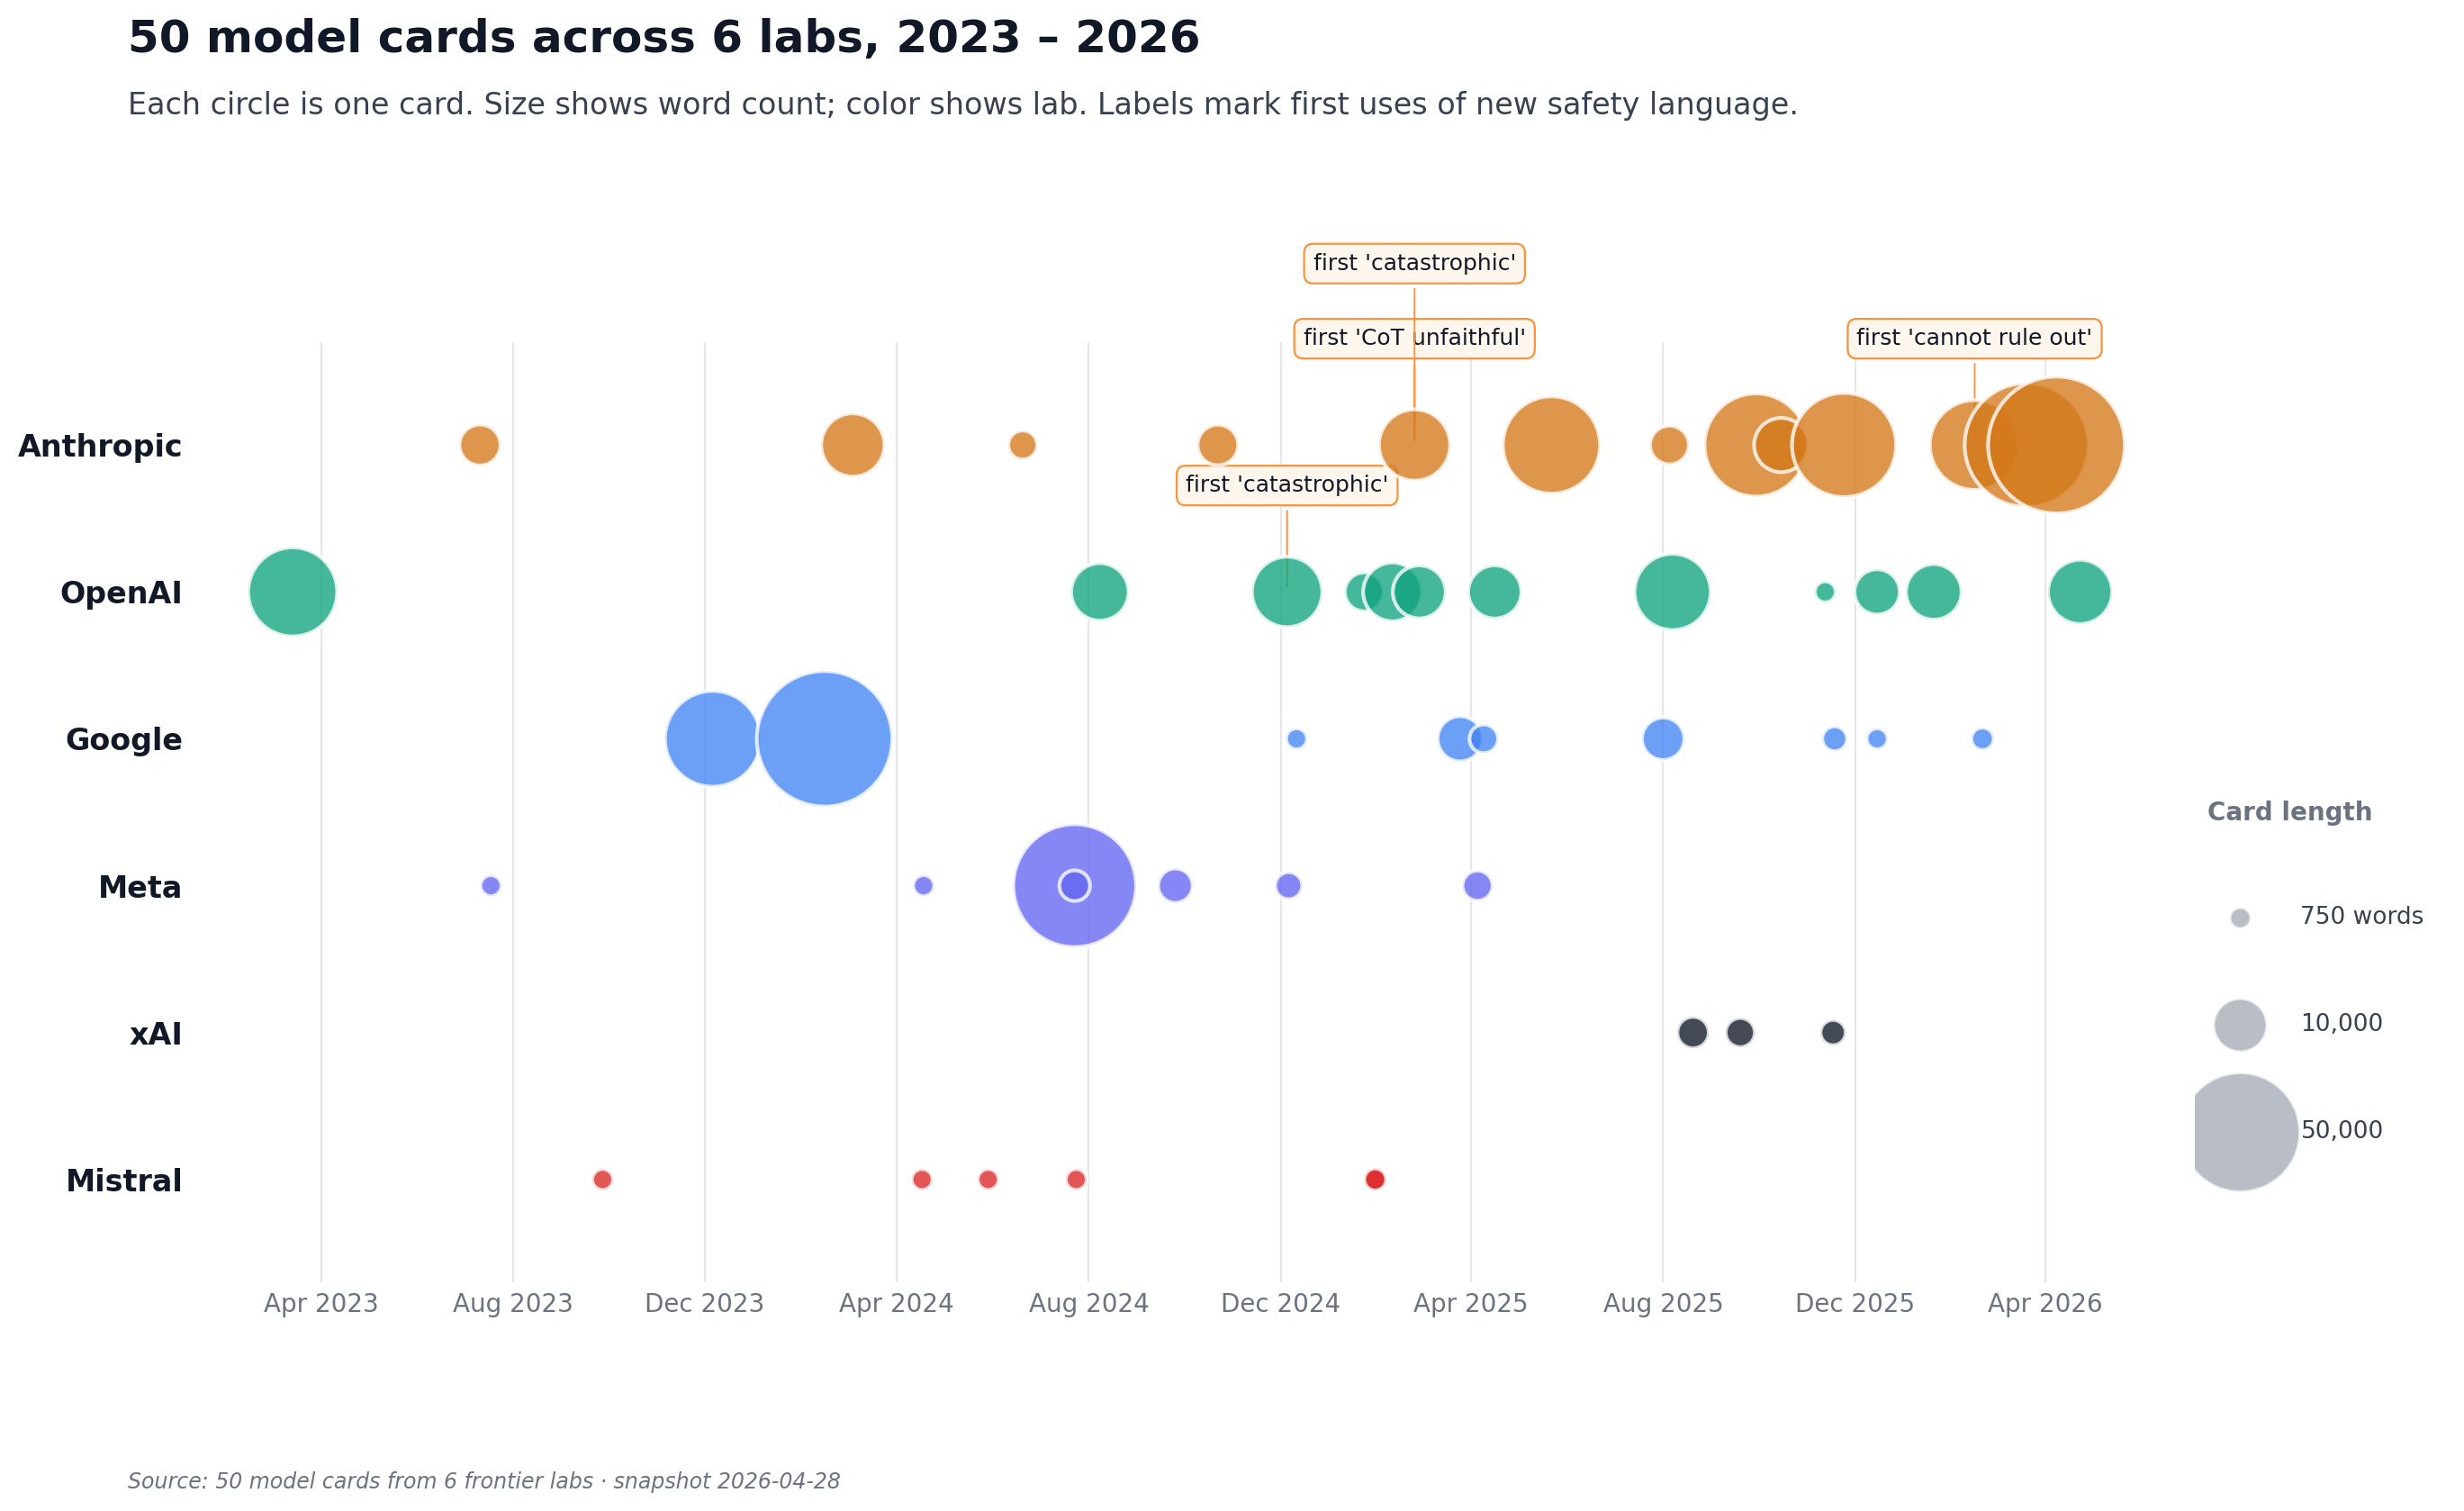

The table this chart was drawn from, first rows:
document_slug, lab, release_date, release_confidence, word_count, n_benchmarks, register, first_mention_catastrophic, first_mention_cot_unfaithfulness, first_mention_cannot_rule_out, data_provenance
openai_gpt4_system_card, openai, 2023-03-14, high, 27859, 3, reassurance, , , , wc=real,benchmarks=real,register=heurist…
anthropic_claude2_card, anthropic, 2023-07-11, high, 5889, 9, reassurance, , , , wc=real,benchmarks=real,register=heurist…
meta_llama2_card, meta, 2023-07-18, high, 956, 10, reassurance, , , , wc=real,benchmarks=real,register=heurist…
mistral_7b_model_card, mistral, 2023-09-27, high, 745, 0, reassurance, , , , wc=real,benchmarks=real,register=heurist…
google_gemini_report, google, 2023-12-06, high, 32283, 23, reassurance, , , , wc=real,benchmarks=real,register=heurist…
meta_llamaguard_card, meta, 2023-12-07, high, , 0, reassurance, , , , wc=real,benchmarks=real,register=heurist…
google_gemini_1_5_report, google, 2024-02-15, high, 64551, 9, threshold, , , , wc=real,benchmarks=real,register=heurist…
anthropic_model_card, anthropic, 2024-03-04, high, 14089, 18, threshold, , , , wc=real,benchmarks=real,register=heurist…
mistral_mixtral_model_card, mistral, 2024-04-17, high, 810, 0, threshold, , , , wc=real,benchmarks=real,register=heurist…
meta_llama3_model_card, meta, 2024-04-18, high, 1191, 0, threshold, , , , wc=real,benchmarks=real,register=heurist…
mistral_codestral_blog, mistral, 2024-05-29, high, 1235, 1, threshold, , , , wc=real,benchmarks=real,register=heurist…
anthropic_35_addendum, anthropic, 2024-06-20, high, 2948, 18, threshold, , , , wc=real,benchmarks=real,register=heurist…
meta_llama3_paper, meta, 2024-07-23, high, 53027, 15, threshold, , , , wc=real,benchmarks=real,register=heurist…
meta_llama31_card, meta, 2024-07-23, high, 3304, 4, threshold, , , , wc=real,benchmarks=real,register=heurist…
mistral_large_2_blog, mistral, 2024-07-24, high, 979, 1, threshold, , , , wc=real,benchmarks=real,register=heurist…
openai_gpt4o_system_card, openai, 2024-08-08, high, 11624, 15, threshold, , , , wc=real,benchmarks=real,register=heurist…
meta_llama32_card, meta, 2024-09-25, high, 4158, 20, threshold, , , , wc=real,benchmarks=real,register=heurist…
meta_llamaguard3_card, meta, 2024-09-25, high, , 0, threshold, , , , wc=real,benchmarks=real,register=heurist…
anthropic_35h_addendum, anthropic, 2024-10-22, high, 5793, 27, threshold, , , , wc=real,benchmarks=real,register=heurist…
openai_o1_system_card, openai, 2024-12-05, high, 17410, 14, threshold, yes, , , wc=real,benchmarks=real,register=heurist…
meta_responsible_use, meta, 2024-12-06, high, 2572, 8, threshold, , , , wc=real,benchmarks=real,register=heurist…
google_gemini_2_card, google, 2024-12-11, high, 1529, 11, threshold, , , , wc=real,benchmarks=real,register=heurist…
openai_operator_card, openai, 2025-01-23, high, 5291, 18, threshold, , , , wc=real,benchmarks=real,register=heurist…
mistral_small_3_blog, mistral, 2025-01-30, high, 957, 1, threshold, , , , wc=real,benchmarks=real,register=heurist…
mistral_small_3_hf_card, mistral, 2025-01-30, high, 1740, 12, threshold, , , , wc=real,benchmarks=real,register=heurist…
openai_o3mini_card, openai, 2025-02-10, high, 12135, 9, threshold, , , , wc=real,benchmarks=real,register=heurist…
anthropic_37_card, anthropic, 2025-02-24, high, 17827, 2, threshold, yes, yes, , wc=real,benchmarks=real,register=heurist…
openai_gpt45_system_card, openai, 2025-02-27, high, 9853, 10, threshold, , , , wc=real,benchmarks=real,register=heurist…
google_gemini_25_pro_card, google, 2025-03-25, high, 7182, 20, threshold, , , , wc=real,benchmarks=real,register=heurist…
meta_llama4_card, meta, 2025-04-05, high, 3165, 7, threshold, , , , wc=real,benchmarks=real,register=heurist…
google_gemini_25_card, google, 2025-04-09, high, 2883, 21, threshold, , , , wc=real,benchmarks=real,register=heurist…
openai_o3_system_card, openai, 2025-04-16, high, 9945, 18, threshold, , , , wc=real,benchmarks=real,register=heurist…
anthropic_claude4_card, anthropic, 2025-05-22, high, 33237, 11, threshold, , , , wc=real,benchmarks=real,register=heurist…
google_gemini_25dt_card, google, 2025-08-01, med, 6313, 14, threshold, , , , wc=real,benchmarks=real,register=heurist…
anthropic_opus41_card, anthropic, 2025-08-05, high, 5271, 21, threshold, , , , wc=real,benchmarks=real,register=heurist…
openai_gpt5_system_card, openai, 2025-08-07, high, 20412, 10, threshold, , , , wc=real,benchmarks=real,register=heurist…
xai_grok4_card, xai, 2025-08-20, high, 3482, 13, threshold, , , , wc=real,benchmarks=real,register=heurist…
xai_grok4_fast_card, xai, 2025-09-19, high, 2994, 15, threshold, , , , wc=real,benchmarks=real,register=heurist…
anthropic_sonnet45_card, anthropic, 2025-09-29, high, 37364, 7, hedging, , , , wc=real,benchmarks=real,register=heurist…
anthropic_haiku45_card, anthropic, 2025-10-15, high, 10325, 17, hedging, , , , wc=real,benchmarks=real,register=heurist…
openai_gpt51_system_card, openai, 2025-11-12, med, 1340, 8, threshold, , , , wc=real,benchmarks=real,register=heurist…
xai_grok41_card, xai, 2025-11-17, high, 2243, 17, threshold, , , , wc=real,benchmarks=real,register=heurist…
google_gemini_3_pro_card, google, 2025-11-18, high, 2158, 8, threshold, , , , wc=real,benchmarks=real,register=heurist…
anthropic_opus45_card, anthropic, 2025-11-24, high, 38212, 18, hedging, , , , wc=real,benchmarks=real,register=heurist…
openai_gpt52_system_card, openai, 2025-12-15, low, 7212, 12, threshold, , , , wc=real,benchmarks=real,register=heurist…
google_gemini_3_card, google, 2025-12-15, med, 1070, 5, threshold, , , , wc=real,benchmarks=real,register=heurist…
openai_gpt53_codex_card, openai, 2026-01-20, low, 10850, 9, threshold, , , , wc=real,benchmarks=real,register=heurist…
anthropic_sonnet46_card, anthropic, 2026-02-15, low, 28336, 30, hedging, , , yes, wc=real,benchmarks=real,register=heurist…
google_gemini_31_pro_card, google, 2026-02-20, low, 1755, 10, hedging, , , , wc=real,benchmarks=real,register=heurist…
anthropic_opus46_card, anthropic, 2026-03-20, low, 53965, 11, hedging, , , , wc=real,benchmarks=real,register=heurist…
anthropic_mythos_card, anthropic, 2026-04-08, med, 65849, 16, hedging, , , , wc=real,benchmarks=real,register=heurist…
openai_gpt55_system_card, openai, 2026-04-23, high, 14496, 1, hedging, , , , wc=real,benchmarks=real,register=heurist…
